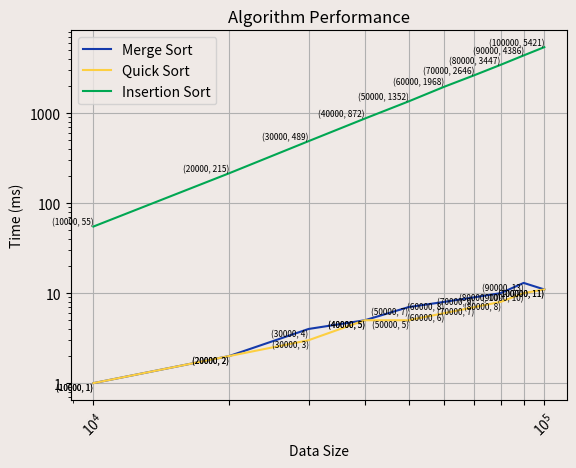

Python code for this plot:
import pandas as pd
import matplotlib.pyplot as plt
import matplotlib.ticker as ticker
import matplotlib.gridspec as gridspec

# 数据规模
data_size = [10000,20000,30000,40000,50000,60000,70000,80000,90000, 100000]

# 归并查找用时
merge_sort_time = [1,2,4,5,7,8,9,10,13,11]

# 快速排序用时
quick_sort_time = [1,2,3,5,5,6,7,8,10,11]

# 插入排序用时
insertion_sort_time = [55,215,489,872,1352,1968,2646,3447,4386,5421]

# 设置更加丰富的颜色
colors = ['tab:blue', 'tab:orange', 'tab:green']

plt.figure(facecolor="#EFE9E6") # 设置图形的背景色
plt.gca().set_facecolor("#EFE9E6")

plt.plot(data_size, merge_sort_time, label='Merge Sort', color="#153aab")
plt.plot(data_size, quick_sort_time, label='Quick Sort', color="#fdcf41")
plt.plot(data_size, insertion_sort_time, label='Insertion Sort', color= "#00A752")

plt.xlabel('Data Size')
plt.ylabel('Time (ms)')
plt.title('Algorithm Performance')
plt.legend(facecolor='#EFE9E6') # 设置图例的背景色
plt.grid(True)
plt.xscale('log')
plt.yscale('log')

# 设置 x 轴刻度
plt.xticks(data_size, rotation=45)

# 设置 y 轴刻度
plt.gca().yaxis.set_major_formatter(ticker.FuncFormatter(lambda x, _: '{:.0f}'.format(x)))

for i in range(len(data_size)):
    plt.text(data_size[i], merge_sort_time[i], f'({data_size[i]}, {merge_sort_time[i]})', fontsize=6, ha='right', va='top')
    plt.text(data_size[i], quick_sort_time[i], f'({data_size[i]}, {quick_sort_time[i]})', fontsize=6, ha='right', va='top')
    plt.text(data_size[i], insertion_sort_time[i], f'({data_size[i]}, {insertion_sort_time[i]})', fontsize=6, ha='right', va='bottom')

plt.show()
